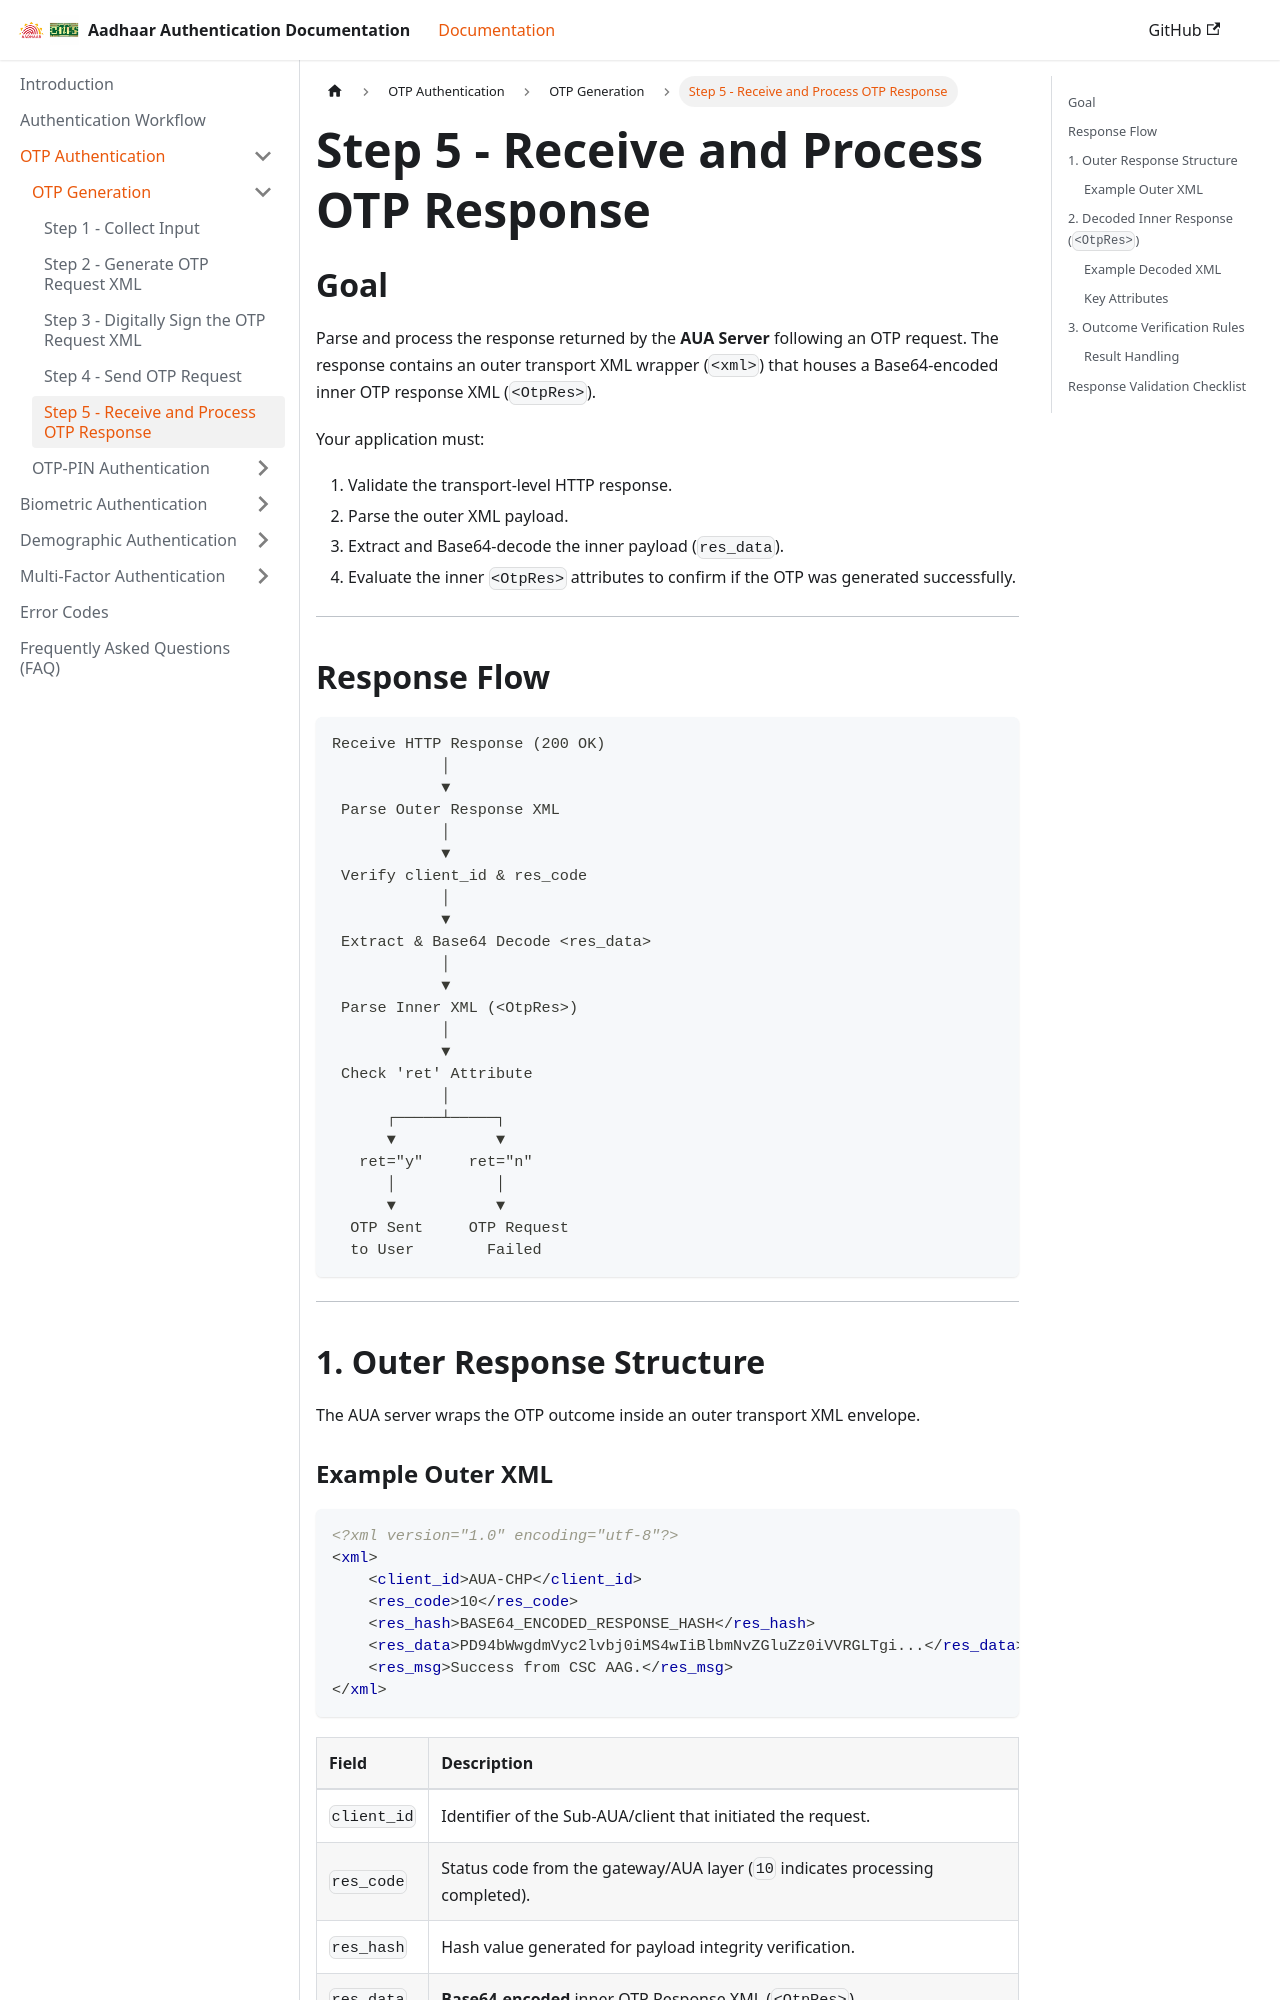

repository: ss11051999/aadhaar_auth_docs · page: docs/otp-authentication/otp-generation/step-5-receive-response.html · generator: docusaurus

---
sidebar_position: 5
---

# Step 5 - Receive and Process OTP Response

## Goal

Parse and process the response returned by the **AUA Server** following an OTP request. The response contains an outer transport XML wrapper (`<xml>`) that houses a Base64-encoded inner OTP response XML (`<OtpRes>`).

Your application must:

1. Validate the transport-level HTTP response.
2. Parse the outer XML payload.
3. Extract and Base64-decode the inner payload (`res_data`).
4. Evaluate the inner `<OtpRes>` attributes to confirm if the OTP was generated successfully.

---

## Response Flow

```text
Receive HTTP Response (200 OK)
            │
            ▼
 Parse Outer Response XML
            │
            ▼
 Verify client_id & res_code
            │
            ▼
 Extract & Base64 Decode <res_data>
            │
            ▼
 Parse Inner XML (<OtpRes>)
            │
            ▼
 Check 'ret' Attribute
            │
      ┌─────┴─────┐
      ▼           ▼
   ret="y"     ret="n"
      │           │
      ▼           ▼
  OTP Sent     OTP Request
  to User        Failed
```

---

## 1. Outer Response Structure

The AUA server wraps the OTP outcome inside an outer transport XML envelope.
